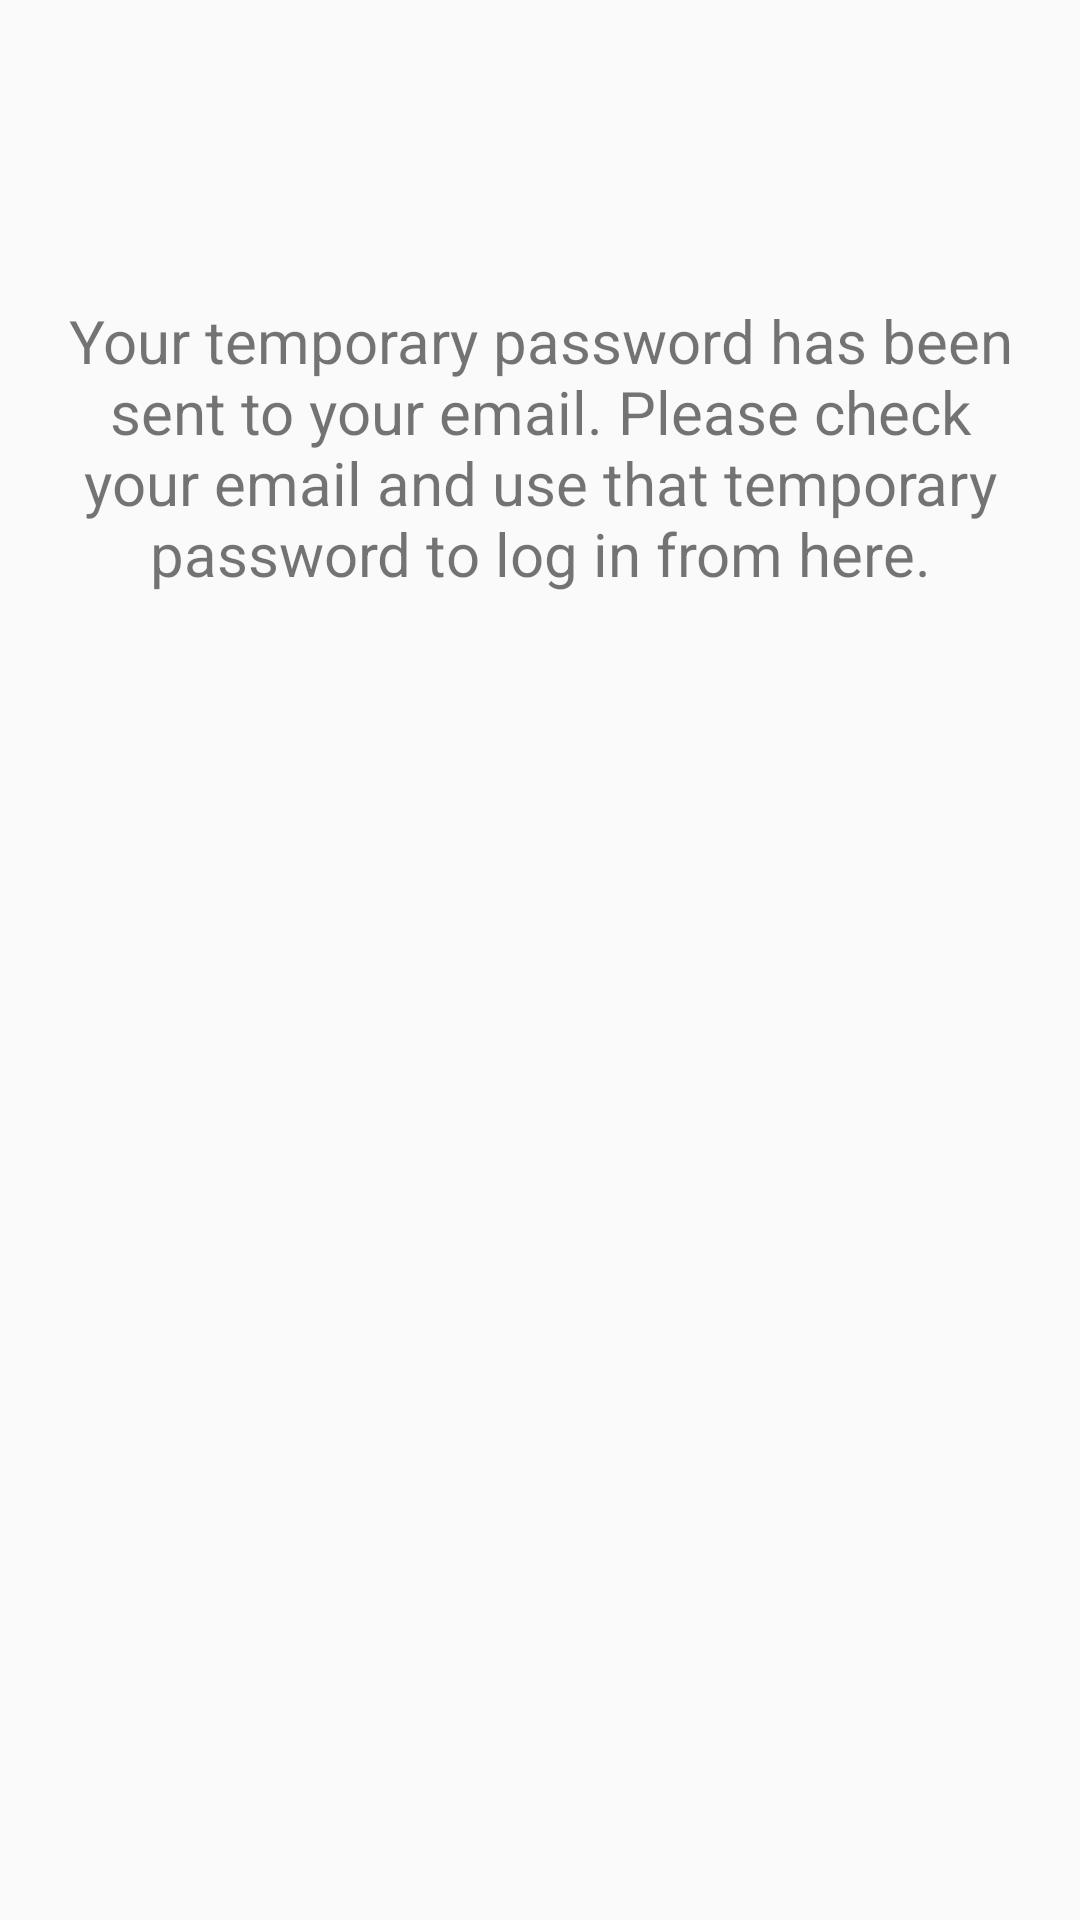

This screen was rendered from an Android layout file. Write that file and the resources it references.
<!-- AndroidManifest.xml: application theme AppTheme -->
<!-- res/layout/activity_password_reset_confirmation.xml -->
<?xml version="1.0" encoding="utf-8"?>
<androidx.constraintlayout.widget.ConstraintLayout xmlns:android="http://schemas.android.com/apk/res/android"
    xmlns:app="http://schemas.android.com/apk/res-auto"
    xmlns:tools="http://schemas.android.com/tools"
    android:layout_width="match_parent"
    android:layout_height="match_parent"
    tools:context="org.avisandover.security.PasswordResetConfirmationActivity">

    <TextView
        android:id="@+id/textview_confirmation"
        android:layout_width="match_parent"
        android:layout_height="match_parent"
        android:text="@string/password_reset_confirmation"
        android:textSize="20sp"
        android:textAlignment="center"
        app:layout_constraintTop_toTopOf="parent"
        app:layout_constraintBottom_toBottomOf="parent"
        app:layout_constraintStart_toStartOf="parent"
        app:layout_constraintEnd_toEndOf="parent"
        android:layout_marginTop="100dp"
        android:layout_marginLeft="20dp"
        android:layout_marginRight="20dp"/>

</androidx.constraintlayout.widget.ConstraintLayout>
<!-- resources referenced by this layout -->
<resources>
  <string name="password_reset_confirmation">Your temporary password has been sent to your email.
          Please check your email and use that temporary password to log in from here.
      </string>
  <style name="AppTheme" parent="Theme.AppCompat.Light.DarkActionBar">
          
          <item name="colorPrimary">@color/colorPrimary</item>
          <item name="colorPrimaryDark">@color/colorPrimaryDark</item>
          <item name="colorAccent">@color/colorAccent</item>
          <item name="windowActionBar">false</item>
          <item name="windowNoTitle">true</item>
          <item name="android:actionOverflowButtonStyle">@style/MyActionButtonOverflow</item>
      </style>
  <style name="MyActionButtonOverflow" parent="android:style/Widget.Holo.Light.ActionButton.Overflow">
          <item name="android:src">@drawable/ic_menu</item>
          <item name="android:background">?android:attr/actionBarItemBackground</item>
          <item name="android:contentDescription">"Lala"</item>
      </style>
  <!-- drawable ic_menu (drawable-anydpi) -->
  <vector xmlns:android="http://schemas.android.com/apk/res/android"
      android:width="32dp"
      android:height="32dp"
      android:viewportWidth="24"
      android:viewportHeight="24"
      android:tint="#333333"
      android:alpha="0.6"
      android:autoMirrored="true">
    <path
        android:fillColor="@android:color/white"
        android:pathData="M3,13h2v-2L3,11v2zM3,17h2v-2L3,15v2zM3,9h2L5,7L3,7v2zM7,13h14v-2L7,11v2zM7,17h14v-2L7,15v2zM7,7v2h14L21,7L7,7z"/>
  </vector>
  <!-- not gathered from this repository: default colours our renderer supplied (Android Studio template values) -->
  <color name="colorPrimary">#FF6200EE</color>
  <color name="colorPrimaryDark">#FF3700B3</color>
  <color name="colorAccent">#FF03DAC5</color>
</resources>
